Labelled photos from "200", an image-classification folder in internet-of-production/microstructure-deep-generative-models. The possible labels are: fine grain 0, fine grain 1, fine grain 2, middle grain 3, middle grain 4, middle grain 5, coarse grain 6, coarse grain 7, coarse grain 8.

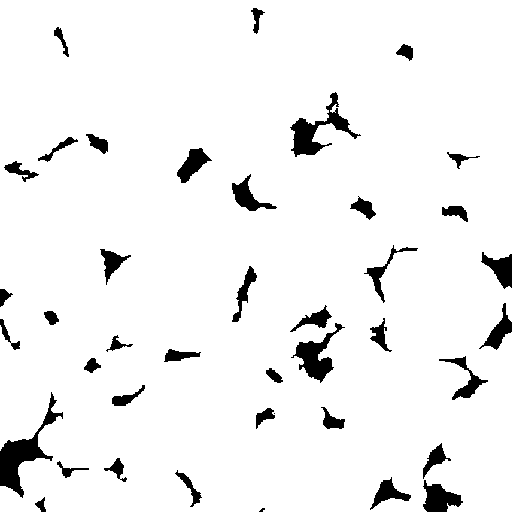
Label: middle grain 5

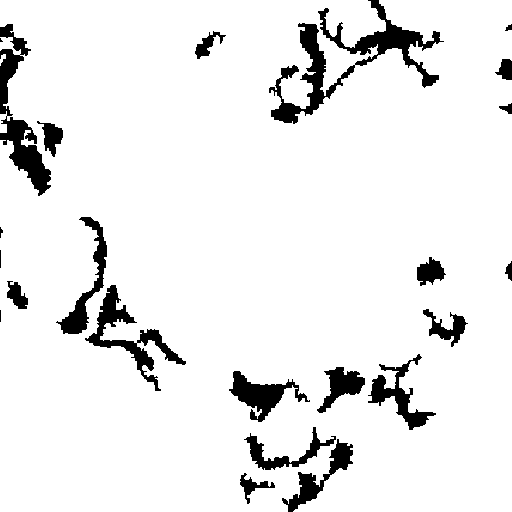
Label: coarse grain 7

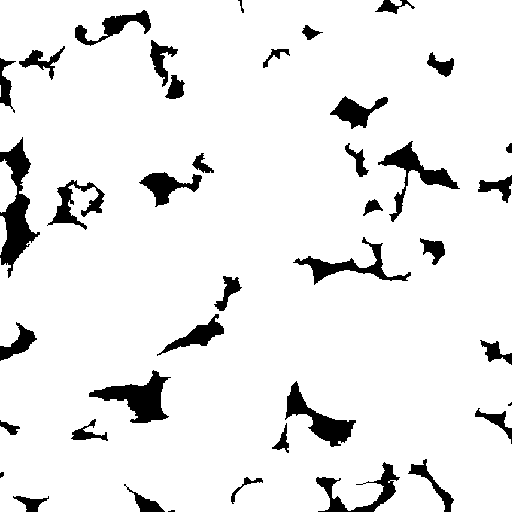
Label: middle grain 3

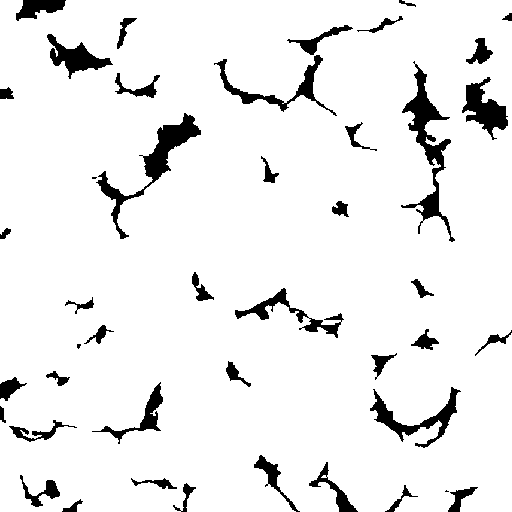
Label: fine grain 1

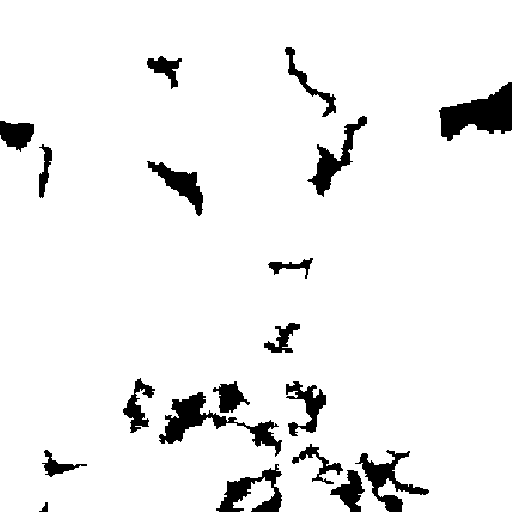
Label: coarse grain 8

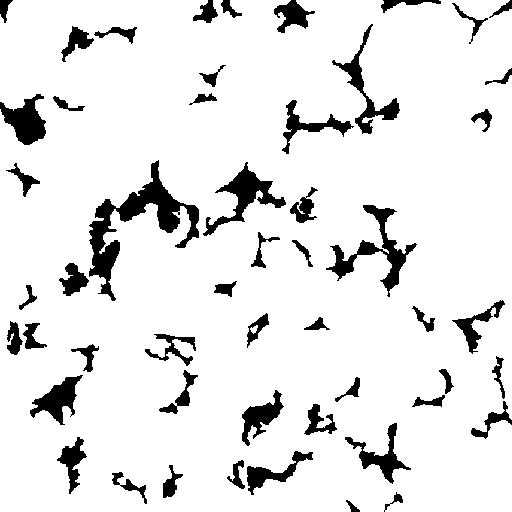
Label: fine grain 0
